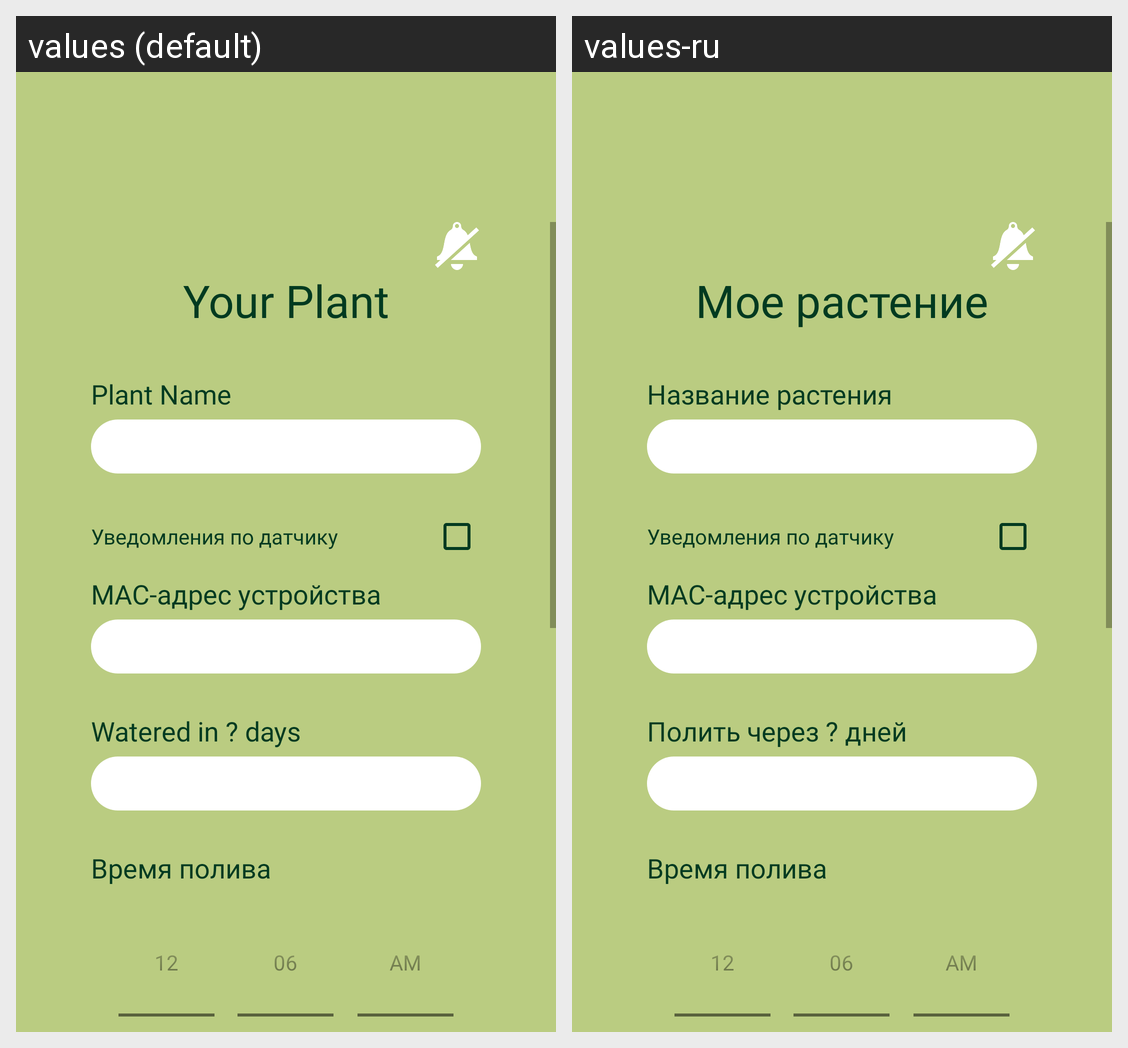

The same Android screen rendered under two of its app's locales, left to right. List the strings drawn on it with the default value and each locale's translation.
Android screen res/layout/plant_info_act.xml rendered under 2 locales, left to right: values (default), values-ru. Device: Nexus 5 (rendered at 1080×1920; each locale shown at half size, 540×960, under a caption strip naming it); theme Theme.Plantary.
Strings drawn on this screen, with the default value and each locale's value (text and hints the layout hard-codes, and strings that could not be matched under every locale, appear in the picture but are not listed):

your_plant
  values: Your Plant
  values-ru: Мое растение

plant_name
  values: Plant Name
  values-ru: Название растения

water_days
  values: Watered in ? days
  values-ru: Полить через ? дней
